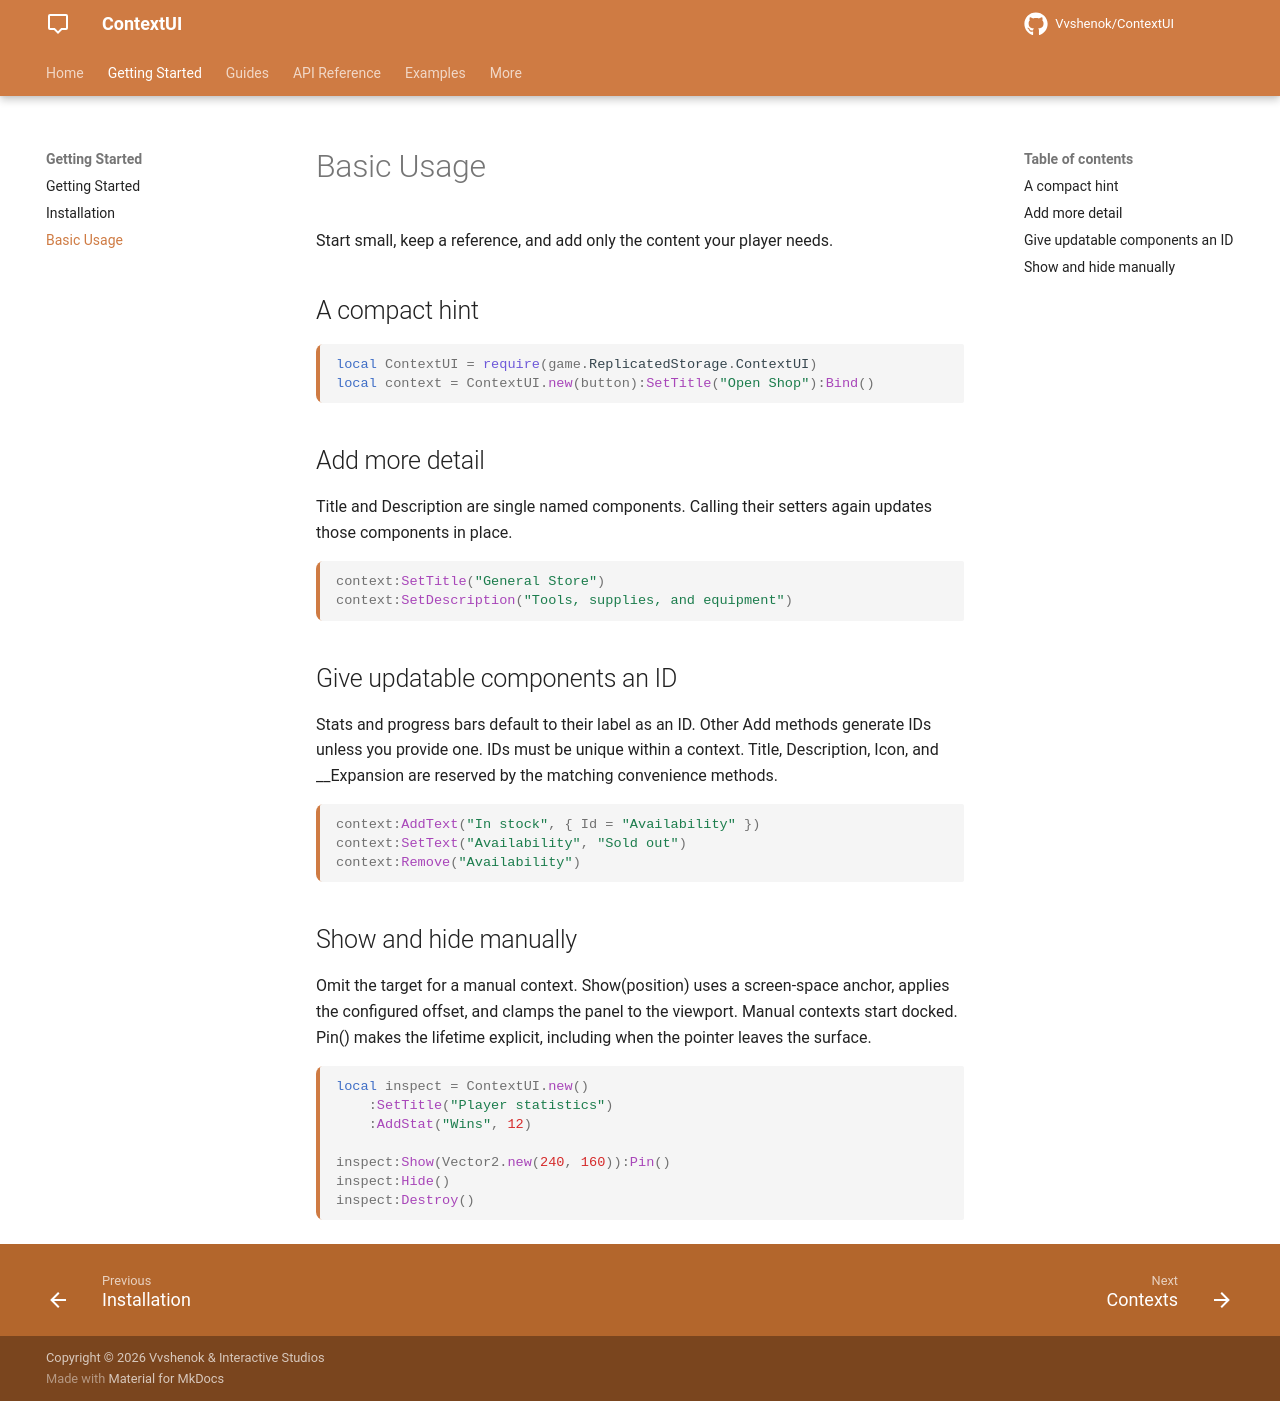

repository: Vvshenok/ContextUI · page: basic-usage/index.html · generator: mkdocs

# Basic Usage

Start small, keep a reference, and add only the content your player needs.

## A compact hint {#a-compact-hint}

```lua
local ContextUI = require(game.ReplicatedStorage.ContextUI)
local context = ContextUI.new(button):SetTitle("Open Shop"):Bind()
```

## Add more detail {#add-more-detail}

Title and Description are single named components. Calling their setters again updates those components in place.

```lua
context:SetTitle("General Store")
context:SetDescription("Tools, supplies, and equipment")
```

## Give updatable components an ID {#give-updatable-components-an-id}

Stats and progress bars default to their label as an ID. Other Add methods generate IDs unless you provide one. IDs must be unique within a context. Title, Description, Icon, and __Expansion are reserved by the matching convenience methods.

```lua
context:AddText("In stock", { Id = "Availability" })
context:SetText("Availability", "Sold out")
context:Remove("Availability")
```

## Show and hide manually {#show-and-hide-manually}

Omit the target for a manual context. Show(position) uses a screen-space anchor, applies the configured offset, and clamps the panel to the viewport. Manual contexts start docked. Pin() makes the lifetime explicit, including when the pointer leaves the surface.

```lua
local inspect = ContextUI.new()
    :SetTitle("Player statistics")
    :AddStat("Wins", 12)

inspect:Show(Vector2.new(240, 160)):Pin()
inspect:Hide()
inspect:Destroy()
```
